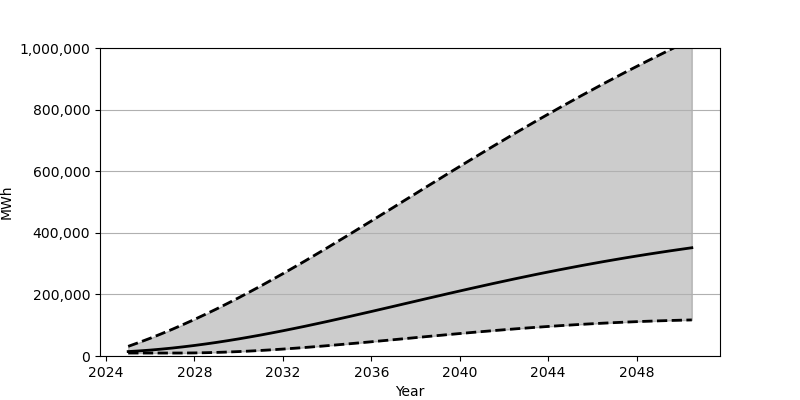

The file beside this chart, header and first rows:
Date, Low, Base, High
2025-01-01, 9630, 14397, 31306
2025-07-01, 9630, 16555, 44144
2026-01-01, 9630, 19189, 57708
2026-07-01, 9630, 22293, 71957
2027-01-01, 9635, 25846, 86898
2027-07-01, 9682, 29821, 102497
2028-01-01, 10040, 34211, 118694
2028-07-01, 10713, 38992, 135488
2029-01-01, 11666, 44160, 152862
2029-07-01, 12891, 49678, 170759
2030-01-01, 14372, 55534, 189164
2030-07-01, 16085, 61695, 208072
2031-01-01, 18026, 68163, 227426
2031-07-01, 20167, 74919, 247174
2032-01-01, 22513, 81904, 267312
2032-07-01, 25027, 89144, 287815
2033-01-01, 27704, 96581, 308637
2033-07-01, 30531, 104218, 329722
2034-01-01, 33474, 112024, 351096
2034-07-01, 36532, 119970, 372663
2035-01-01, 39682, 128045, 394417
2035-07-01, 42910, 136218, 416329
2036-01-01, 46200, 144470, 438394
2036-07-01, 49541, 152789, 460526
2037-01-01, 52900, 161158, 482712
2037-07-01, 56284, 169531, 504926
2038-01-01, 59670, 177903, 527149
2038-07-01, 63029, 186261, 549335
2039-01-01, 66368, 194579, 571489
2039-07-01, 69673, 202857, 593557
2040-01-01, 72927, 211064, 615508
2040-07-01, 76111, 219186, 637344
2041-01-01, 79225, 227205, 659041
2041-07-01, 82259, 235124, 680567
2042-01-01, 85202, 242914, 701919
2042-07-01, 88046, 250584, 723058
2043-01-01, 90783, 258106, 743994
2043-07-01, 93409, 265492, 764721
2044-01-01, 95921, 272717, 785196
2044-07-01, 98318, 279779, 805438
2045-01-01, 100583, 286676, 825441
2045-07-01, 102728, 293422, 845197
2046-01-01, 104750, 299993, 864683
2046-07-01, 106631, 306379, 883927
2047-01-01, 108390, 312608, 902899
2047-07-01, 110018, 318658, 921620
2048-01-01, 111517, 324551, 940077
2048-07-01, 112885, 330261, 958284
2049-01-01, 114132, 335800, 976221
2049-07-01, 115250, 341184, 993924
2050-01-01, 116259, 346419, 1011392
2050-07-01, 117137, 351473, 1028620
